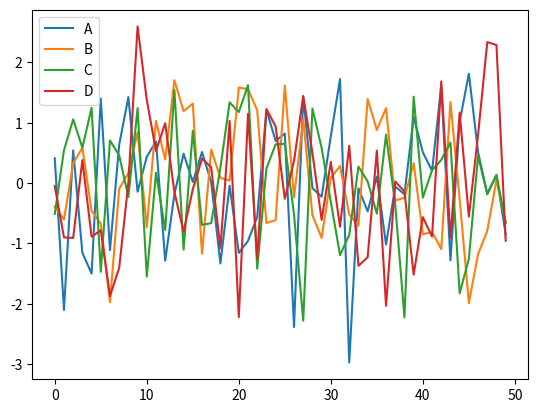

Source code (Python):
# -*- coding: utf-8 -*-
"""
Created on Wed Sep  4 19:48:36 2019

[redacted]
"""

import numpy as np
import pandas as pd
import matplotlib.pyplot as plt

#create random data

df = pd.DataFrame(np.random.randn(50,4), columns=['A','B','C','D'])

df.plot()
plt.show()

# %matplotlib qt supaya grafiknya muncul di window baru
